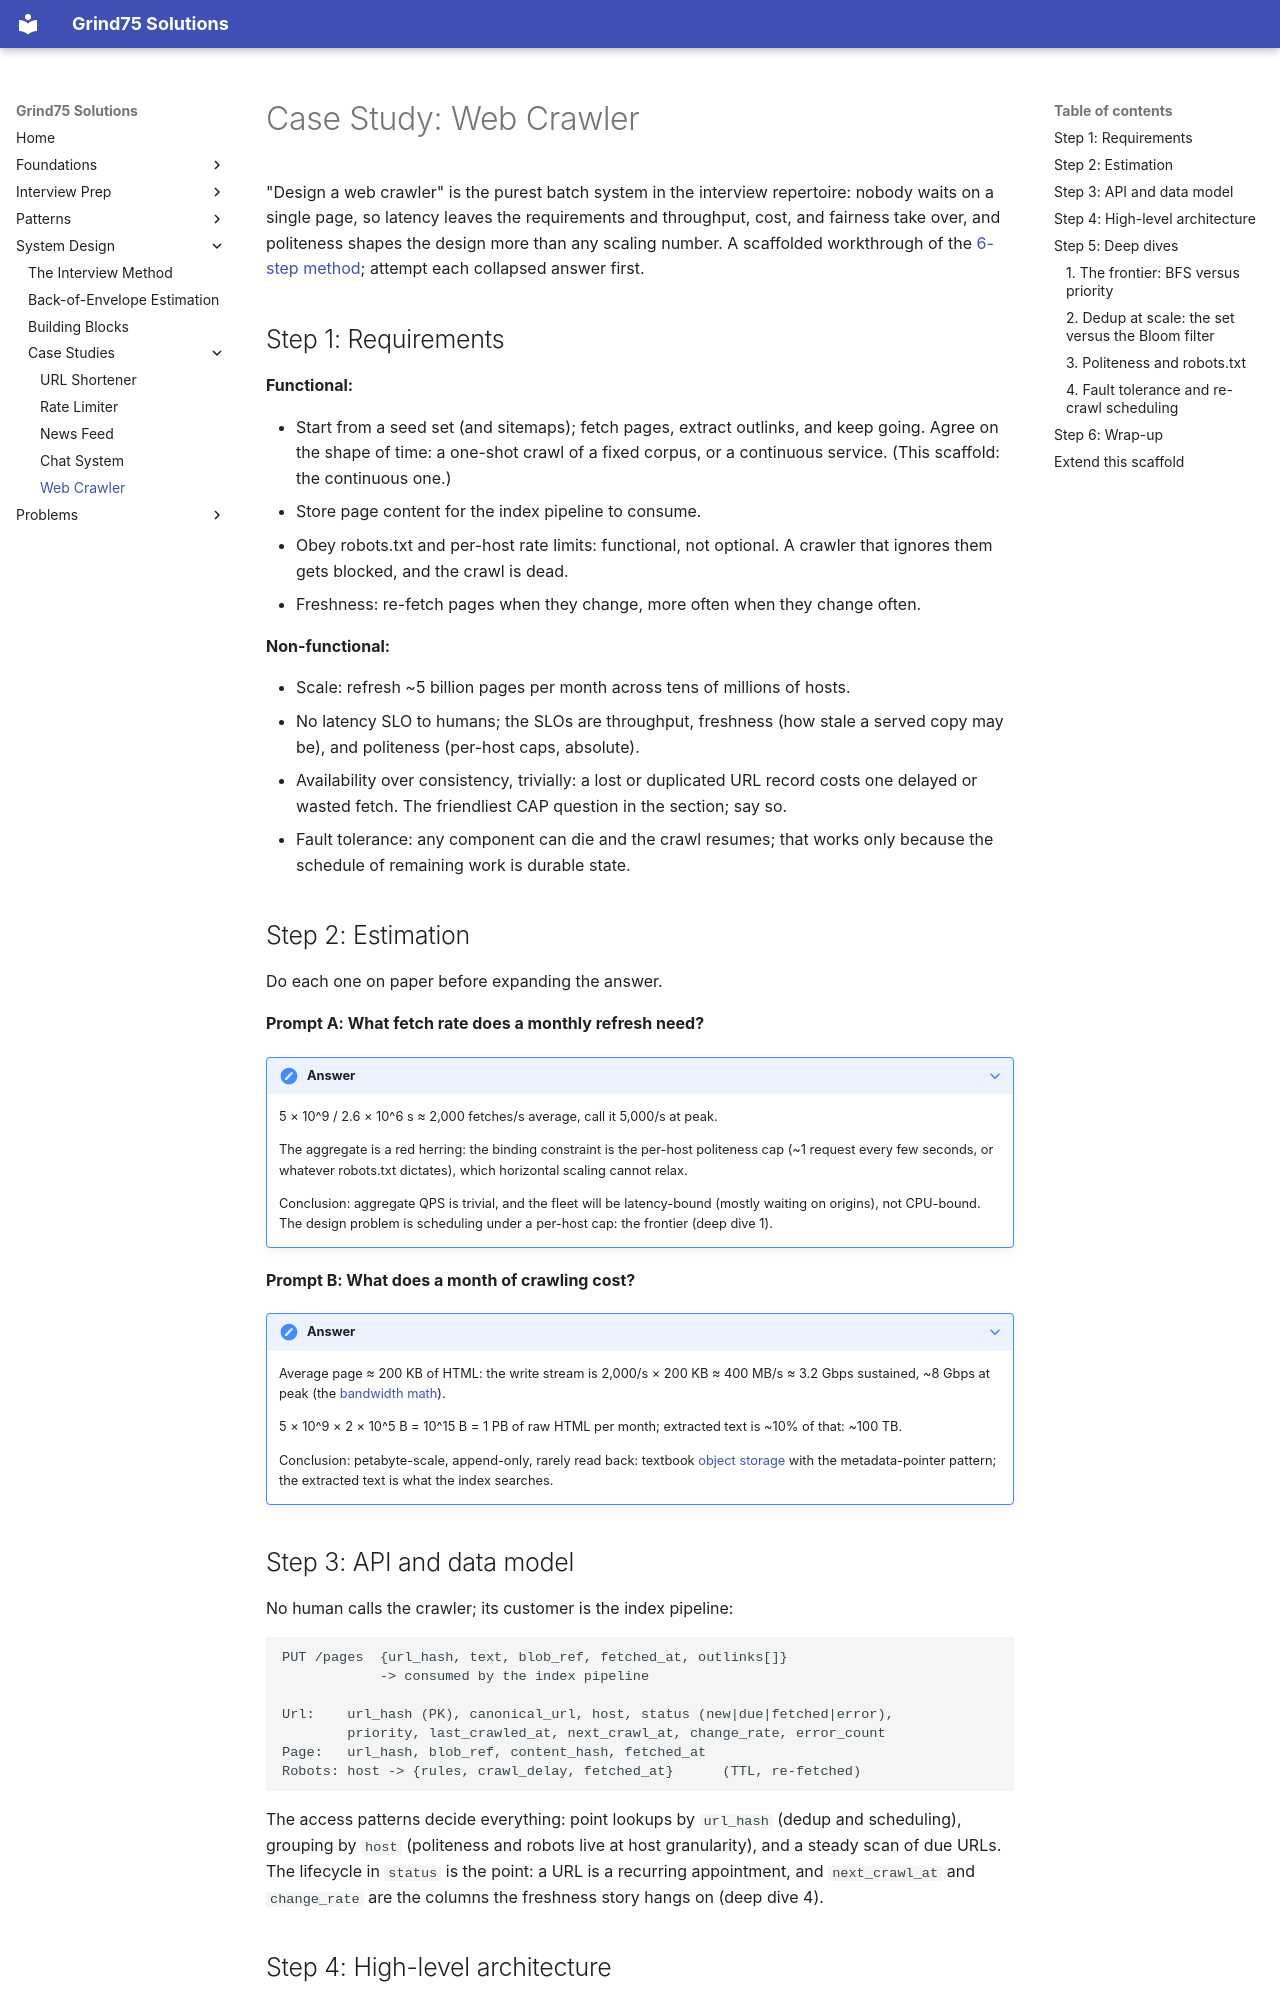

repository: ThoDHa/grind75 · page: system_design/case_studies/web_crawler/index.html · generator: mkdocs

# Case Study: Web Crawler

"Design a web crawler" is the purest batch system in the interview repertoire: nobody waits on a single page, so latency leaves the requirements and throughput, cost, and fairness take over, and politeness shapes the design more than any scaling number. A scaffolded workthrough of the [6-step method](../method.md); attempt each collapsed answer first.

## Step 1: Requirements

**Functional:**

- Start from a seed set (and sitemaps); fetch pages, extract outlinks,
  and keep going. Agree on the shape of time: a one-shot crawl of a fixed corpus, or a continuous service. (This scaffold: the continuous one.)
- Store page content for the index pipeline to consume.
- Obey robots.txt and per-host rate limits: functional, not optional. A
  crawler that ignores them gets blocked, and the crawl is dead.
- Freshness: re-fetch pages when they change, more often when they change often.

**Non-functional:**

- Scale: refresh ~5 billion pages per month across tens of millions of
  hosts.
- No latency SLO to humans; the SLOs are throughput, freshness (how stale
  a served copy may be), and politeness (per-host caps, absolute).
- Availability over consistency, trivially: a lost or duplicated URL
  record costs one delayed or wasted fetch. The friendliest CAP question in the section; say so.
- Fault tolerance: any component can die and the crawl resumes; that
  works only because the schedule of remaining work is durable state.

## Step 2: Estimation

Do each one on paper before expanding the answer.

**Prompt A: What fetch rate does a monthly refresh need?**

??? note "Answer"
    5 × 10^9 / 2.6 × 10^6 s ≈ 2,000 fetches/s average, call it 5,000/s at peak.

    The aggregate is a red herring: the binding constraint is the per-host politeness cap (~1 request every few seconds, or whatever robots.txt dictates), which horizontal scaling cannot relax.

    Conclusion: aggregate QPS is trivial, and the fleet will be latency-bound (mostly waiting on origins), not CPU-bound. The design problem is scheduling under a per-host cap: the frontier (deep dive 1).

**Prompt B: What does a month of crawling cost?**

??? note "Answer"
    Average page ≈ 200 KB of HTML: the write stream is 2,000/s × 200 KB ≈ 400 MB/s ≈ 3.2 Gbps sustained, ~8 Gbps at peak (the [bandwidth math](../estimation.md#bandwidth-math)).

    5 × 10^9 × 2 × 10^5 B = 10^15 B = 1 PB of raw HTML per month; extracted text is ~10% of that: ~100 TB.

    Conclusion: petabyte-scale, append-only, rarely read back: textbook [object storage](../building_blocks.md#object-storage) with the metadata-pointer pattern; the extracted text is what the index searches.

## Step 3: API and data model

No human calls the crawler; its customer is the index pipeline:

```
PUT /pages  {url_hash, text, blob_ref, fetched_at, outlinks[]}
            -> consumed by the index pipeline

Url:    url_hash (PK), canonical_url, host, status (new|due|fetched|error),
        priority, last_crawled_at, next_crawl_at, change_rate, error_count
Page:   url_hash, blob_ref, content_hash, fetched_at
Robots: host -> {rules, crawl_delay, fetched_at}      (TTL, re-fetched)
```

The access patterns decide everything: point lookups by `url_hash` (dedup and scheduling), grouping by `host` (politeness and robots live at host granularity), and a steady scan of due URLs. The lifecycle in `status` is the point: a URL is a recurring appointment, and `next_crawl_at` and `change_rate` are the columns the freshness story hangs on (deep dive 4).
